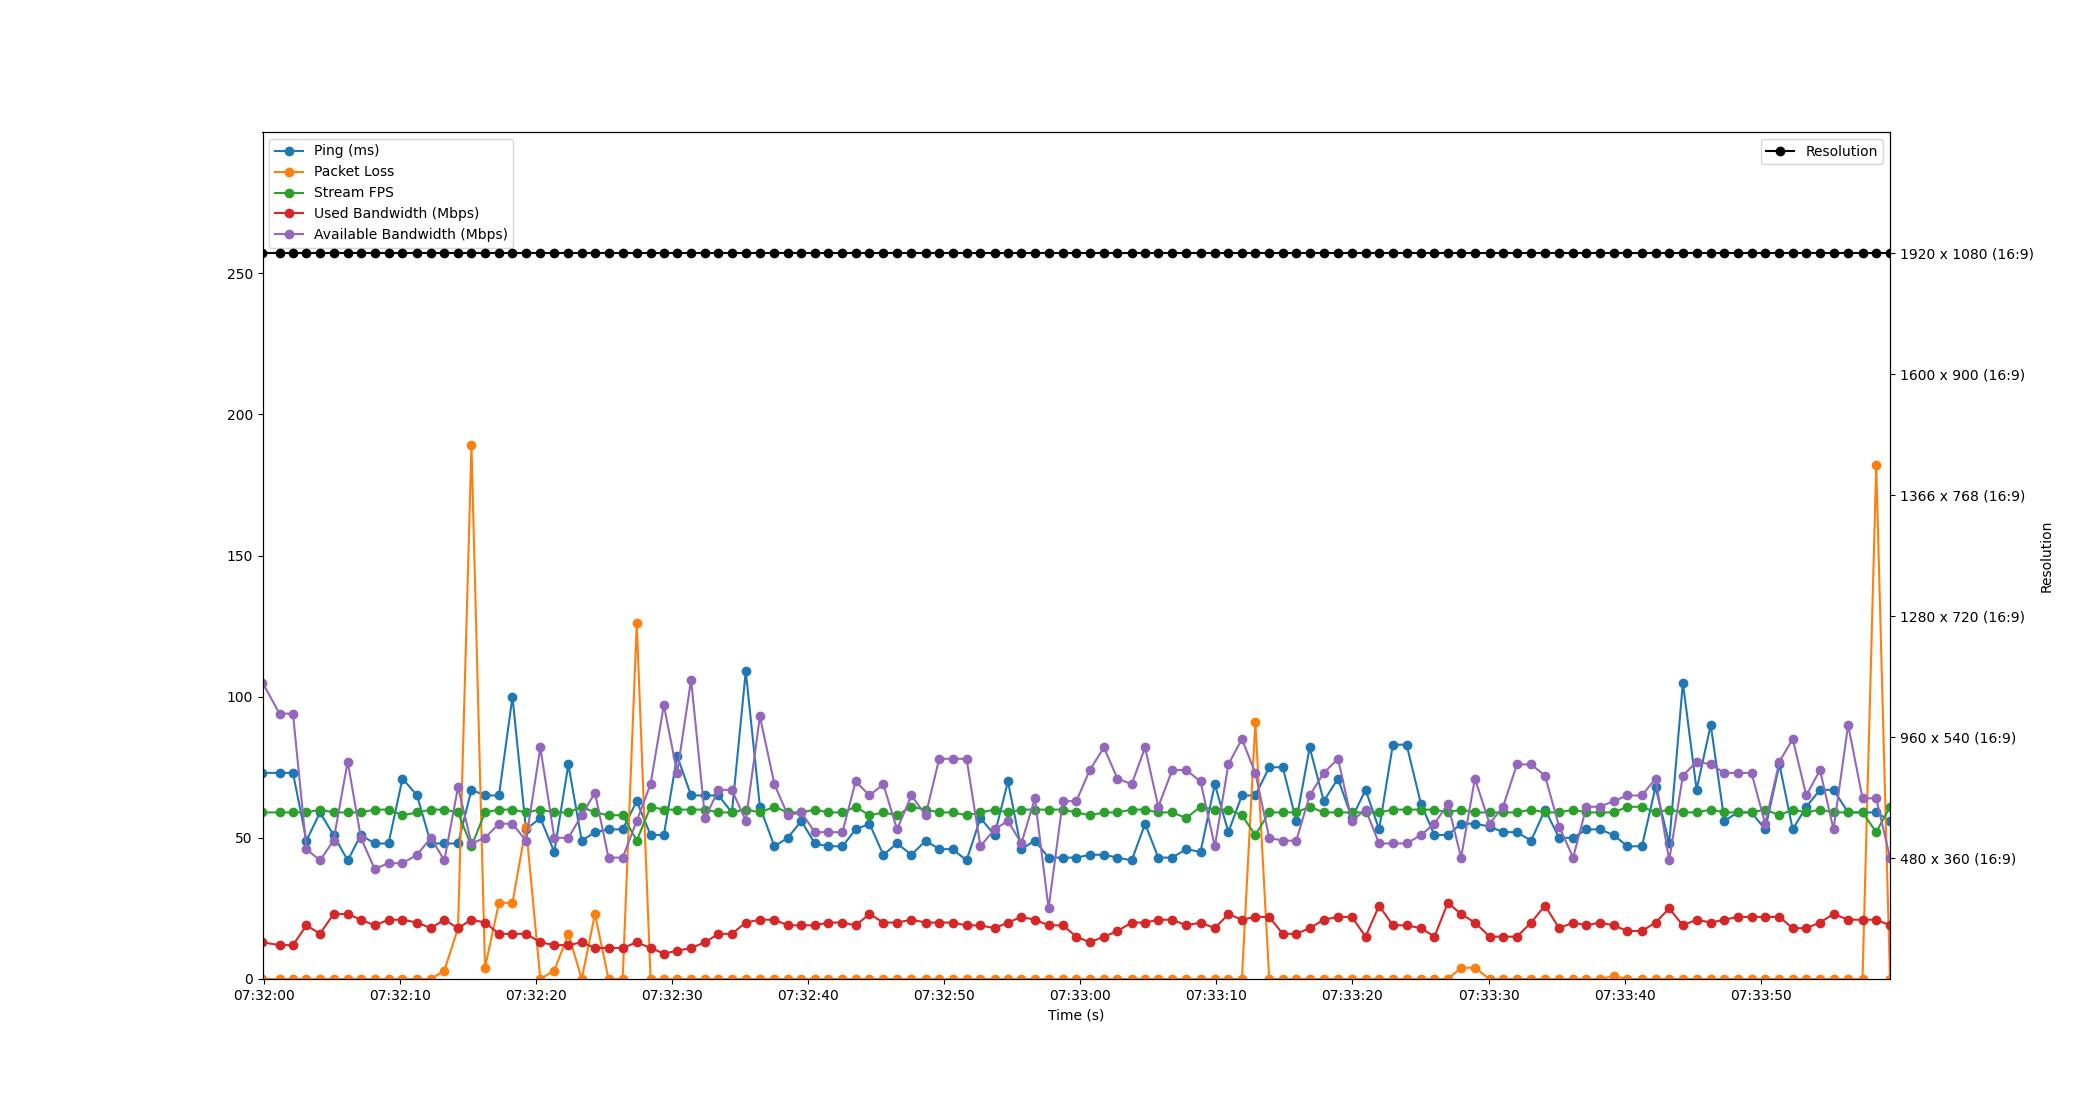

The table this chart was drawn from, first rows:
Time, Timestamp, Ping, Packet Loss, Stream FPS, Used Bandwidth, Resolution, Available Bandwidth
1.430511474609375e-06, 2023-07-19 07:31:59.915874, 73, 0, 59, 13, 1920 x 1080 (16:9), 105
1.249, 2023-07-19 07:32:01.165282, 73, 0, 59, 12, 1920 x 1080 (16:9), 94
2.238, 2023-07-19 07:32:02.153845, 73, 0, 59, 12, 1920 x 1080 (16:9), 94
3.23, 2023-07-19 07:32:03.146155, 49, 0, 59, 19, 1920 x 1080 (16:9), 46
4.223, 2023-07-19 07:32:04.138842, 59, 0, 60, 16, 1920 x 1080 (16:9), 42
5.217, 2023-07-19 07:32:05.132683, 51, 0, 59, 23, 1920 x 1080 (16:9), 49
6.259, 2023-07-19 07:32:06.174496, 42, 0, 59, 23, 1920 x 1080 (16:9), 77
7.231, 2023-07-19 07:32:07.146538, 51, 0, 59, 21, 1920 x 1080 (16:9), 50
8.241, 2023-07-19 07:32:08.156513, 48, 0, 60, 19, 1920 x 1080 (16:9), 39
9.26, 2023-07-19 07:32:09.175811, 48, 0, 60, 21, 1920 x 1080 (16:9), 41
10.29, 2023-07-19 07:32:10.201976, 71, 0, 58, 21, 1920 x 1080 (16:9), 41
11.36, 2023-07-19 07:32:11.271872, 65, 0, 59, 20, 1920 x 1080 (16:9), 44
12.37, 2023-07-19 07:32:12.289593, 48, 0, 60, 18, 1920 x 1080 (16:9), 50
13.36, 2023-07-19 07:32:13.277446, 48, 3, 60, 21, 1920 x 1080 (16:9), 42
14.37, 2023-07-19 07:32:14.281291, 48, 18, 59, 18, 1920 x 1080 (16:9), 68
15.35, 2023-07-19 07:32:15.268944, 67, 189, 47, 21, 1920 x 1080 (16:9), 48
16.35, 2023-07-19 07:32:16.265547, 65, 4, 59, 20, 1920 x 1080 (16:9), 50
17.37, 2023-07-19 07:32:17.290496, 65, 27, 60, 16, 1920 x 1080 (16:9), 55
18.37, 2023-07-19 07:32:18.282479, 100, 27, 60, 16, 1920 x 1080 (16:9), 55
19.36, 2023-07-19 07:32:19.272981, 53, 54, 59, 16, 1920 x 1080 (16:9), 49
20.41, 2023-07-19 07:32:20.330514, 57, 0, 60, 13, 1920 x 1080 (16:9), 82
21.44, 2023-07-19 07:32:21.355646, 45, 3, 59, 12, 1920 x 1080 (16:9), 50
22.48, 2023-07-19 07:32:22.391401, 76, 16, 59, 12, 1920 x 1080 (16:9), 50
23.45, 2023-07-19 07:32:23.369762, 49, 0, 61, 13, 1920 x 1080 (16:9), 58
24.43, 2023-07-19 07:32:24.342495, 52, 23, 59, 11, 1920 x 1080 (16:9), 66
25.42, 2023-07-19 07:32:25.339925, 53, 0, 58, 11, 1920 x 1080 (16:9), 43
26.46, 2023-07-19 07:32:26.380658, 53, 0, 58, 11, 1920 x 1080 (16:9), 43
27.5, 2023-07-19 07:32:27.413597, 63, 126, 49, 13, 1920 x 1080 (16:9), 56
28.51, 2023-07-19 07:32:28.428625, 51, 0, 61, 11, 1920 x 1080 (16:9), 69
29.49, 2023-07-19 07:32:29.405679, 51, 0, 60, 9, 1920 x 1080 (16:9), 97
30.47, 2023-07-19 07:32:30.381091, 79, 0, 60, 10, 1920 x 1080 (16:9), 73
31.49, 2023-07-19 07:32:31.406546, 65, 0, 60, 11, 1920 x 1080 (16:9), 106
32.52, 2023-07-19 07:32:32.431714, 65, 0, 60, 13, 1920 x 1080 (16:9), 57
33.5, 2023-07-19 07:32:33.416382, 65, 0, 59, 16, 1920 x 1080 (16:9), 67
34.49, 2023-07-19 07:32:34.404608, 59, 0, 59, 16, 1920 x 1080 (16:9), 67
35.51, 2023-07-19 07:32:35.424336, 109, 0, 60, 20, 1920 x 1080 (16:9), 56
36.55, 2023-07-19 07:32:36.463327, 61, 0, 59, 21, 1920 x 1080 (16:9), 93
37.61, 2023-07-19 07:32:37.528453, 47, 0, 61, 21, 1920 x 1080 (16:9), 69
38.59, 2023-07-19 07:32:38.508647, 50, 0, 59, 19, 1920 x 1080 (16:9), 58
39.59, 2023-07-19 07:32:39.510488, 56, 0, 59, 19, 1920 x 1080 (16:9), 59
40.58, 2023-07-19 07:32:40.492994, 48, 0, 60, 19, 1920 x 1080 (16:9), 52
41.57, 2023-07-19 07:32:41.488521, 47, 0, 59, 20, 1920 x 1080 (16:9), 52
42.61, 2023-07-19 07:32:42.527730, 47, 0, 59, 20, 1920 x 1080 (16:9), 52
43.58, 2023-07-19 07:32:43.498486, 53, 0, 61, 19, 1920 x 1080 (16:9), 70
44.6, 2023-07-19 07:32:44.514483, 55, 0, 58, 23, 1920 x 1080 (16:9), 65
45.61, 2023-07-19 07:32:45.530502, 44, 0, 59, 20, 1920 x 1080 (16:9), 69
46.62, 2023-07-19 07:32:46.538376, 48, 0, 58, 20, 1920 x 1080 (16:9), 53
47.68, 2023-07-19 07:32:47.600783, 44, 0, 61, 21, 1920 x 1080 (16:9), 65
48.72, 2023-07-19 07:32:48.640108, 49, 0, 60, 20, 1920 x 1080 (16:9), 58
49.72, 2023-07-19 07:32:49.636222, 46, 0, 59, 20, 1920 x 1080 (16:9), 78
50.71, 2023-07-19 07:32:50.621177, 46, 0, 59, 20, 1920 x 1080 (16:9), 78
51.73, 2023-07-19 07:32:51.646529, 42, 0, 58, 19, 1920 x 1080 (16:9), 78
52.75, 2023-07-19 07:32:52.666489, 57, 0, 59, 19, 1920 x 1080 (16:9), 47
53.79, 2023-07-19 07:32:53.703767, 51, 0, 60, 18, 1920 x 1080 (16:9), 53
54.77, 2023-07-19 07:32:54.686462, 70, 0, 59, 20, 1920 x 1080 (16:9), 56
55.75, 2023-07-19 07:32:55.670504, 46, 0, 60, 22, 1920 x 1080 (16:9), 48
56.75, 2023-07-19 07:32:56.667727, 49, 0, 60, 21, 1920 x 1080 (16:9), 64
57.75, 2023-07-19 07:32:57.670503, 43, 0, 60, 19, 1920 x 1080 (16:9), 25
58.8, 2023-07-19 07:32:58.718428, 43, 0, 60, 19, 1920 x 1080 (16:9), 63
59.8, 2023-07-19 07:32:59.712823, 43, 0, 59, 15, 1920 x 1080 (16:9), 63
... 59 more rows
